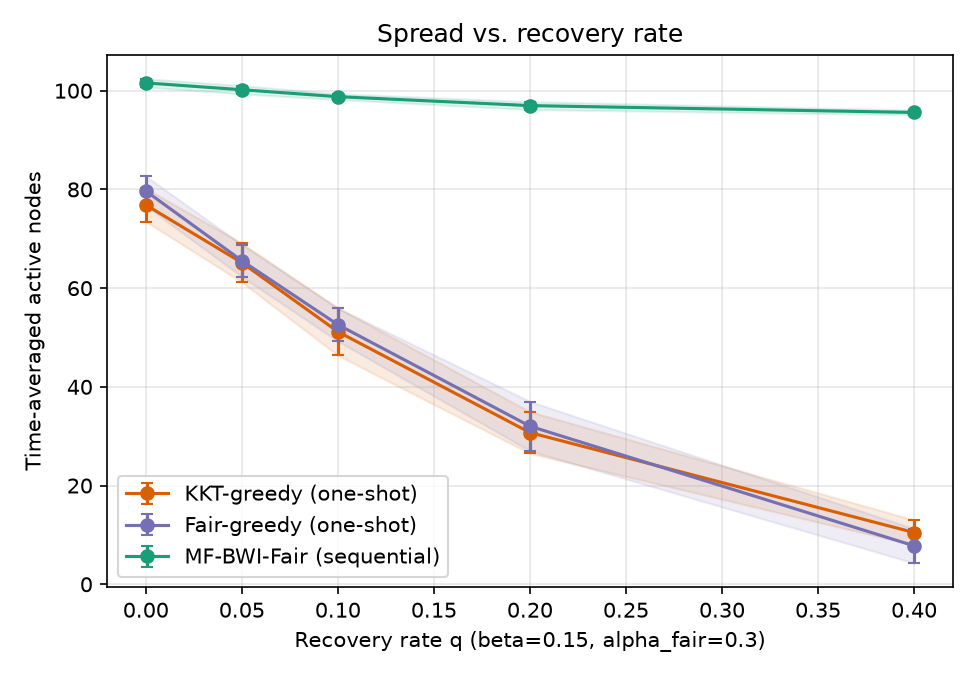

The file beside this chart, header and first rows:
sweep, param, algorithm, trial, time_avg_spread, min_group_reach, runtime_s, group0_reach, group1_reach, group2_reach
q, 0.0, kkt_greedy, 0, 76.77, 0.46, 0.01867, 0.46, 0.5942, 0.73
q, 0.0, fair_greedy, 0, 76.1, 0.4833, 0.01106, 0.4833, 0.6042, 0.7044
q, 0.0, mf_bwi_fair, 0, 101.9, 0.7517, 0.2078, 0.7517, 0.8267, 0.8961
q, 0.05, kkt_greedy, 0, 65.37, 0.4017, 0.01702, 0.4017, 0.4875, 0.6306
q, 0.05, fair_greedy, 0, 67.03, 0.3767, 0.01015, 0.3767, 0.5542, 0.6222
q, 0.05, mf_bwi_fair, 0, 100.1, 0.7367, 0.2136, 0.7367, 0.7675, 0.9111
q, 0.1, kkt_greedy, 0, 53.2, 0.2333, 0.01114, 0.2333, 0.3925, 0.5472
q, 0.1, fair_greedy, 0, 46.4, 0.1733, 0.008454, 0.1733, 0.4042, 0.4461
q, 0.1, mf_bwi_fair, 0, 99.47, 0.6417, 0.223, 0.6417, 0.7983, 0.9117
q, 0.2, kkt_greedy, 0, 24.7, 0.08833, 0.006751, 0.08833, 0.1442, 0.2861
q, 0.2, fair_greedy, 0, 30.17, 0.2067, 0.00681, 0.2633, 0.2067, 0.2772
q, 0.2, mf_bwi_fair, 0, 97.7, 0.7033, 0.222, 0.7033, 0.7783, 0.875
q, 0.4, kkt_greedy, 0, 16.93, 0.07, 0.005779, 0.07, 0.08, 0.2056
q, 0.4, fair_greedy, 0, 7.233, 0.02333, 0.004382, 0.02333, 0.03333, 0.09056
q, 0.4, mf_bwi_fair, 0, 95.77, 0.605, 0.1999, 0.605, 0.7992, 0.8617
q, 0.0, kkt_greedy, 1, 80.77, 0.5692, 0.01131, 0.7117, 0.5692, 0.7294
q, 0.0, fair_greedy, 1, 82.03, 0.625, 0.01071, 0.625, 0.6817, 0.7044
q, 0.0, mf_bwi_fair, 1, 101.7, 0.7167, 0.2004, 0.7167, 0.8292, 0.9039
q, 0.05, kkt_greedy, 1, 60.5, 0.2517, 0.01011, 0.2517, 0.44, 0.6311
q, 0.05, fair_greedy, 1, 63.5, 0.4667, 0.009577, 0.4667, 0.4733, 0.5872
q, 0.05, mf_bwi_fair, 1, 99.3, 0.7117, 0.2011, 0.7117, 0.7958, 0.8872
q, 0.1, kkt_greedy, 1, 44.37, 0.2325, 0.008355, 0.3017, 0.2325, 0.4839
q, 0.1, fair_greedy, 1, 52.03, 0.355, 0.008766, 0.355, 0.4058, 0.4783
q, 0.1, mf_bwi_fair, 1, 99.8, 0.71, 0.1883, 0.71, 0.7908, 0.8994
q, 0.2, kkt_greedy, 1, 30.43, 0.1833, 0.007063, 0.1967, 0.1833, 0.3194
q, 0.2, fair_greedy, 1, 31.33, 0.1267, 0.006683, 0.1267, 0.225, 0.33
q, 0.2, mf_bwi_fair, 1, 97.5, 0.64, 0.1994, 0.64, 0.7692, 0.8989
q, 0.4, kkt_greedy, 1, 10.97, 0.0125, 0.005034, 0.055, 0.0125, 0.1561
q, 0.4, fair_greedy, 1, 11.13, 0.05333, 0.004813, 0.05333, 0.07667, 0.1167
q, 0.4, mf_bwi_fair, 1, 96.13, 0.6133, 0.1799, 0.6133, 0.7225, 0.9161
q, 0.0, kkt_greedy, 2, 74.43, 0.45, 0.01127, 0.45, 0.4942, 0.7611
q, 0.0, fair_greedy, 2, 75.4, 0.5483, 0.01035, 0.5483, 0.6333, 0.6517
q, 0.0, mf_bwi_fair, 2, 102.7, 0.755, 0.1963, 0.755, 0.8042, 0.9239
q, 0.05, kkt_greedy, 2, 63.07, 0.38, 0.009927, 0.38, 0.4208, 0.6439
q, 0.05, fair_greedy, 2, 62.5, 0.3917, 0.009571, 0.3917, 0.5108, 0.5706
q, 0.05, mf_bwi_fair, 2, 99.37, 0.7133, 0.2054, 0.7133, 0.7733, 0.9028
q, 0.1, kkt_greedy, 2, 47.5, 0.255, 0.009212, 0.255, 0.2775, 0.5217
q, 0.1, fair_greedy, 2, 53.5, 0.32, 0.009483, 0.32, 0.4033, 0.5161
q, 0.1, mf_bwi_fair, 2, 98.5, 0.65, 0.1852, 0.65, 0.7942, 0.8956
q, 0.2, kkt_greedy, 2, 31.4, 0.1483, 0.007334, 0.1483, 0.1558, 0.37
q, 0.2, fair_greedy, 2, 38.1, 0.2583, 0.007588, 0.2583, 0.2725, 0.3672
q, 0.2, mf_bwi_fair, 2, 95.93, 0.5983, 0.1961, 0.5983, 0.7517, 0.8983
q, 0.4, kkt_greedy, 2, 7.133, 0.01, 0.004598, 0.01, 0.015, 0.1056
q, 0.4, fair_greedy, 2, 2.833, 0.01, 0.003733, 0.01, 0.015, 0.03389
q, 0.4, mf_bwi_fair, 2, 94.97, 0.535, 0.1949, 0.535, 0.7617, 0.8967
q, 0.0, kkt_greedy, 3, 76.0, 0.4517, 0.0118, 0.4517, 0.5792, 0.73
q, 0.0, fair_greedy, 3, 77.03, 0.6117, 0.01251, 0.6333, 0.6117, 0.665
q, 0.0, mf_bwi_fair, 3, 99.47, 0.68, 0.192, 0.68, 0.7825, 0.9094
q, 0.05, kkt_greedy, 3, 63.07, 0.3883, 0.009999, 0.3883, 0.415, 0.645
q, 0.05, fair_greedy, 3, 68.1, 0.4375, 0.009901, 0.57, 0.4375, 0.6533
q, 0.05, mf_bwi_fair, 3, 99.5, 0.7417, 0.1788, 0.7417, 0.7733, 0.8956
q, 0.1, kkt_greedy, 3, 49.0, 0.25, 0.008676, 0.25, 0.3108, 0.5261
q, 0.1, fair_greedy, 3, 54.97, 0.3033, 0.009044, 0.3033, 0.4333, 0.5261
q, 0.1, mf_bwi_fair, 3, 99.1, 0.68, 0.1944, 0.68, 0.8142, 0.8822
q, 0.2, kkt_greedy, 3, 33.03, 0.145, 0.009356, 0.145, 0.1542, 0.3994
q, 0.2, fair_greedy, 3, 21.5, 0.135, 0.005913, 0.135, 0.135, 0.2233
q, 0.2, mf_bwi_fair, 3, 96.03, 0.6733, 0.194, 0.6733, 0.74, 0.8828
q, 0.4, kkt_greedy, 3, 8.7, 0.003333, 0.006445, 0.003333, 0.01167, 0.1361
q, 0.4, fair_greedy, 3, 11.37, 0.03333, 0.005236, 0.09833, 0.03333, 0.1344
q, 0.4, mf_bwi_fair, 3, 95.47, 0.7067, 0.1837, 0.7067, 0.7208, 0.875
... 165 more rows
